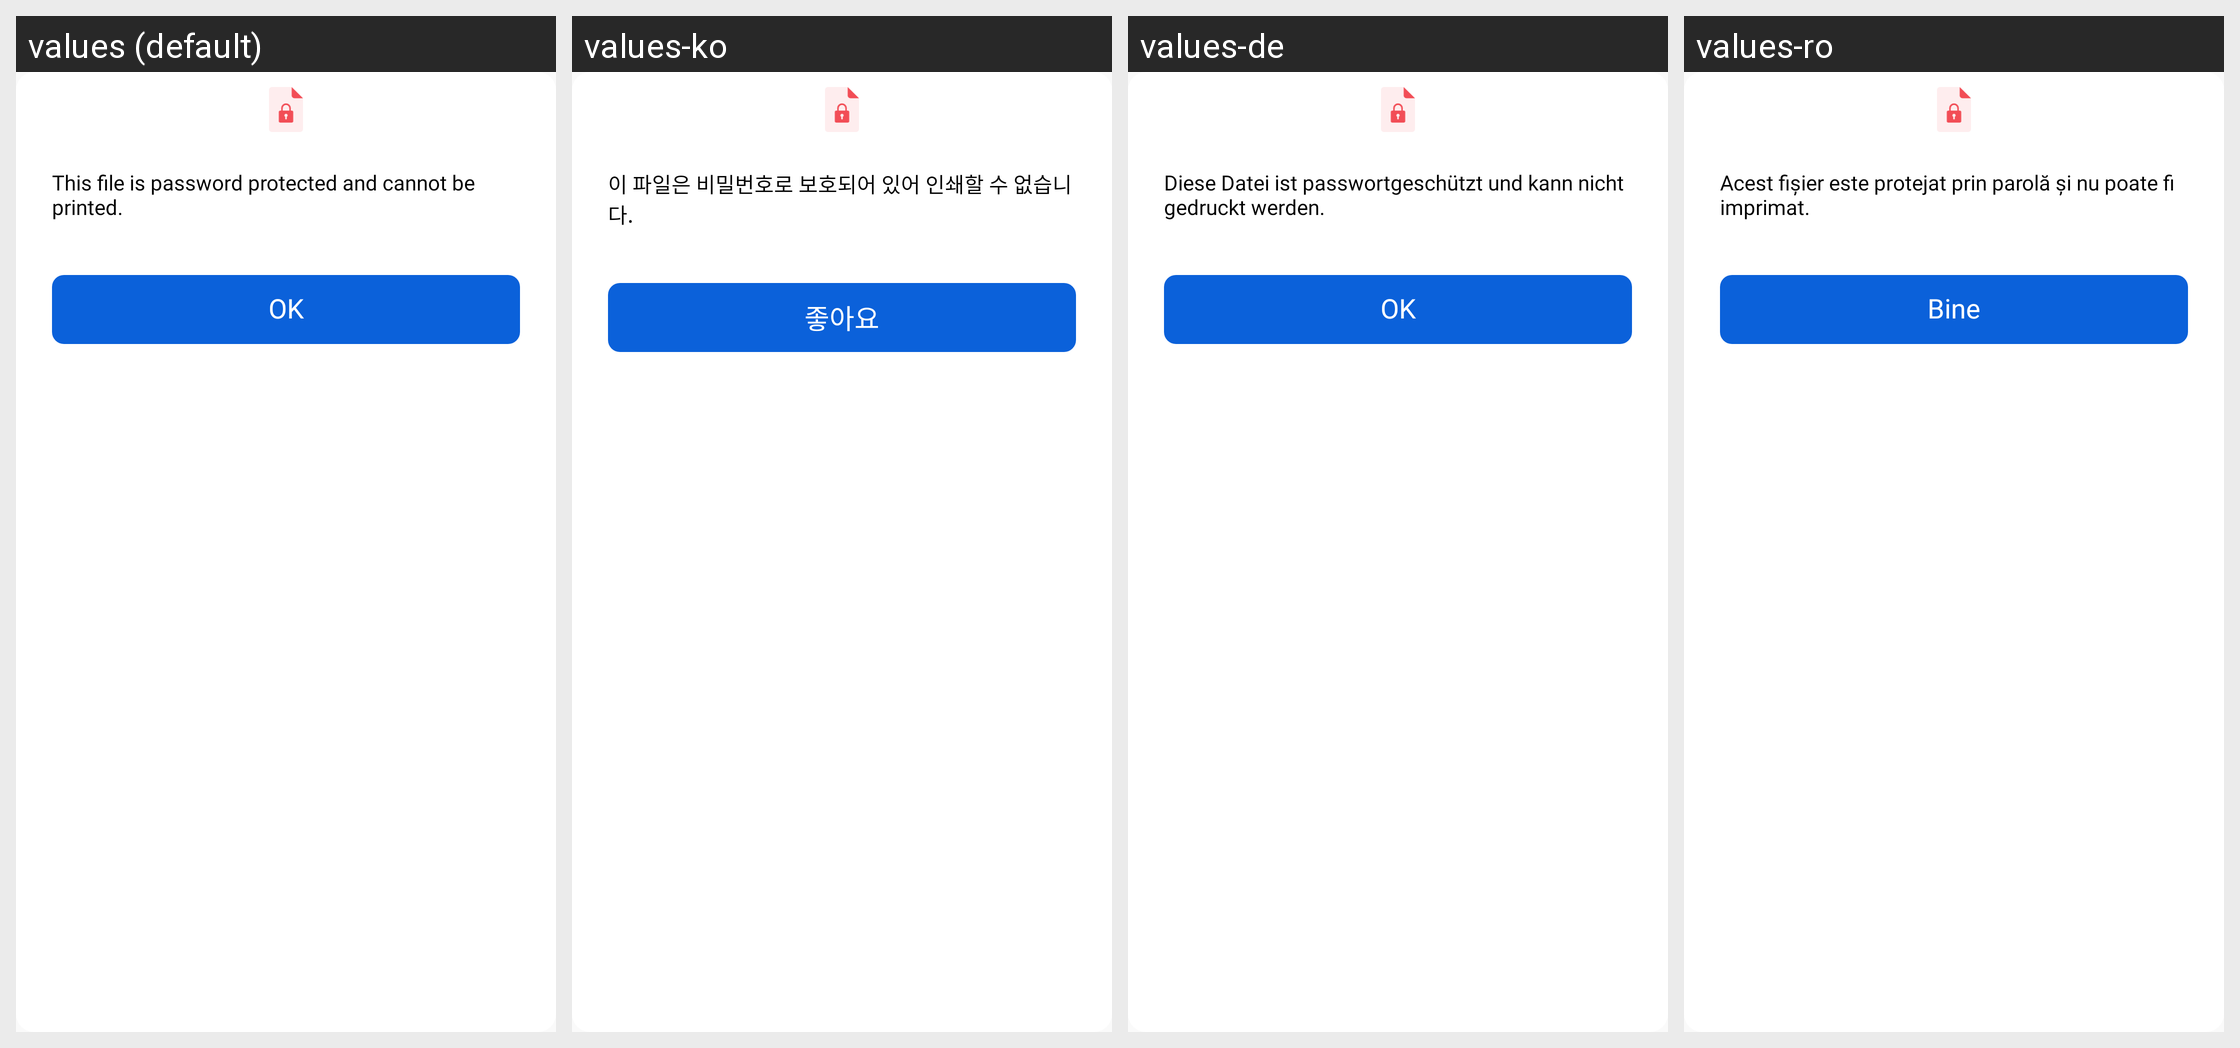

The same Android screen rendered under several of its app's locales, left to right. List the strings drawn on it with the default value and each locale's translation.
Android screen res/layout/dialog_not_print_error.xml rendered under 4 locales, left to right: values (default), values-ko, values-de, values-ro. Device: Nexus 5 (rendered at 1080×1920; each locale shown at half size, 540×960, under a caption strip naming it); theme AppTheme.
Other locales in the repository, not shown: values-ar, values-cs, values-es, values-hi, values-in, values-it, values-ja, values-pl, values-pt, values-ru, values-sv, values-th, values-vi.
Strings drawn on this screen, with the default value and each locale's value (text and hints the layout hard-codes, and strings that could not be matched under every locale, appear in the picture but are not listed):

toast_print_password_protected
  values: This file is password protected and cannot be printed.
  values-ko: 이 파일은 비밀번호로 보호되어 있어 인쇄할 수 없습니다.
  values-de: Diese Datei ist passwortgeschützt und kann nicht gedruckt werden.
  values-ro: Acest fișier este protejat prin parolă și nu poate fi imprimat.

action_ok
  values: OK
  values-ko: 좋아요
  values-de: OK
  values-ro: Bine
